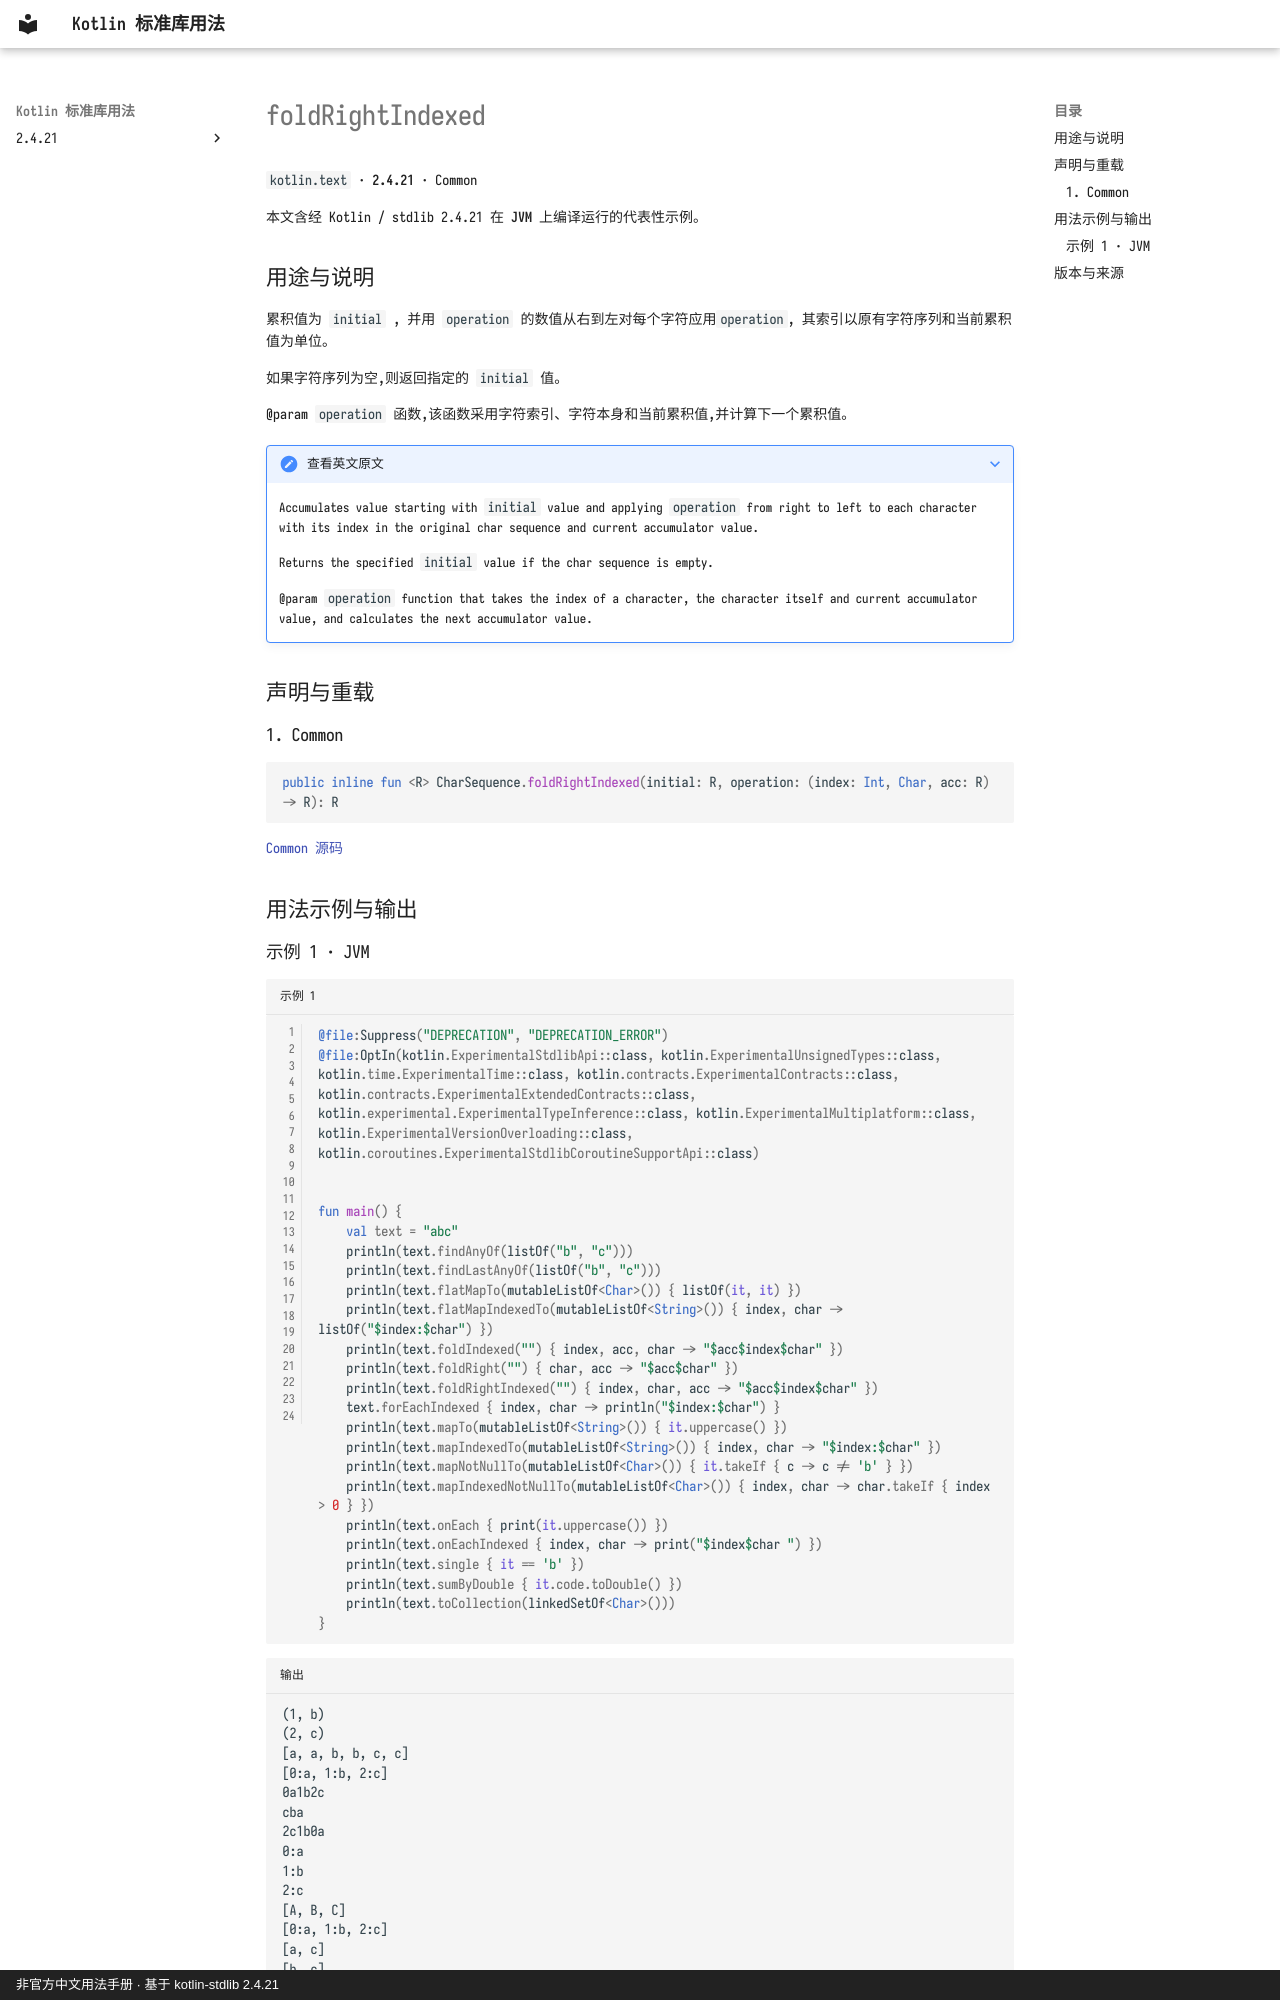

repository: oooooooko/kotlin-stdlib-docs · page: zh/api/kotlin.text/foldrightindexed--91448942/index.html · generator: mkdocs · copyright: 非官方中文用法手册 · 基于 kotlin-stdlib 2.4.21

# foldRightIndexed

`kotlin.text` · **2.4.21** · Common

本文含经 Kotlin / stdlib 2.4.21 在 **JVM** 上编译运行的代表性示例。

## 用途与说明

累积值为 `initial` , 并用 `operation` 的数值从右到左对每个字符应用`operation`, 其索引以原有字符序列和当前累积值为单位。

如果字符序列为空,则返回指定的 `initial` 值。

@param `operation` 函数,该函数采用字符索引、字符本身和当前累积值,并计算下一个累积值。

??? note "查看英文原文"

    Accumulates value starting with `initial` value and applying `operation` from right to left
    to each character with its index in the original char sequence and current accumulator value.
    
    Returns the specified `initial` value if the char sequence is empty.
    
    @param `operation` function that takes the index of a character, the character itself
    and current accumulator value, and calculates the next accumulator value.

## 声明与重载

### 1. Common

```kotlin
public inline fun <R> CharSequence.foldRightIndexed(initial: R, operation: (index: Int, Char, acc: R) -> R): R
```

[Common 源码](https://github.com/JetBrains/kotlin/blob/v2.4.21/libraries/stdlib/common/src/generated/_Strings.kt#L1179)

## 用法示例与输出
